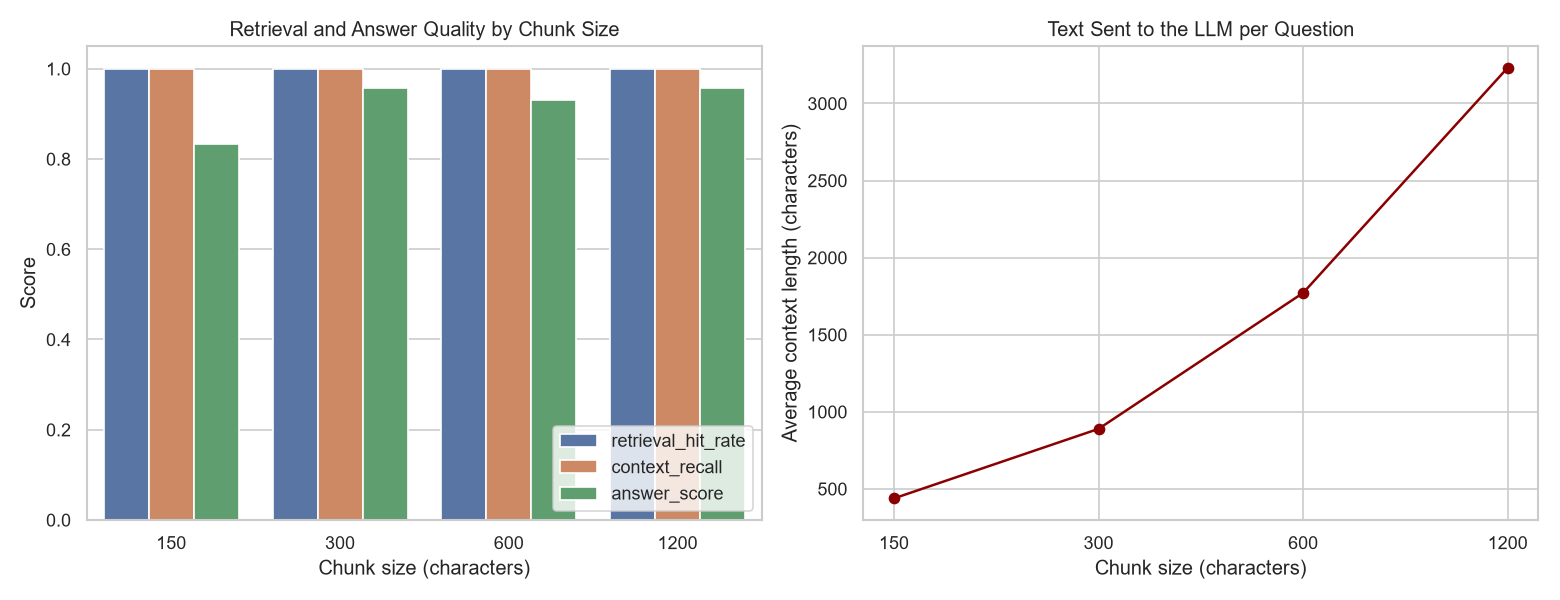

Source data for this figure (header and first rows):
chunk_size, num_chunks, retrieval_hit_rate, context_recall, answer_score, fully_correct, avg_context_chars, avg_seconds
150, 142, 1.0, 1.0, 0.8333, 9 / 12, 438, 12.5
300, 72, 1.0, 1.0, 0.9583, 11 / 12, 889, 16.2
600, 37, 1.0, 1.0, 0.9306, 10 / 12, 1771, 24.7
1200, 19, 1.0, 1.0, 0.9583, 11 / 12, 3232, 39.0
